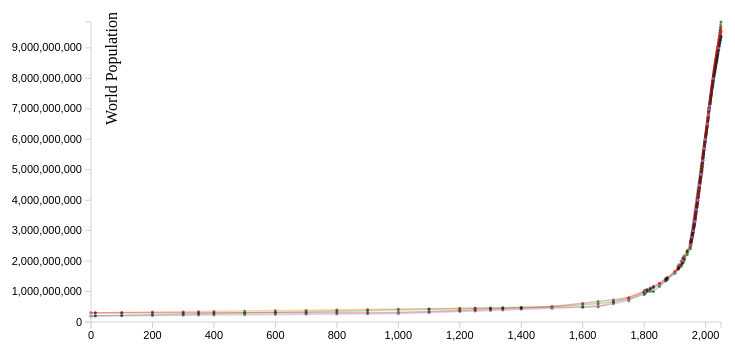
D3 v3 page, settled after 360 driven frames (6 s of simulated time); the page loaded 1 data file(s).


// ── linegraph.js
/**
 * Created by hen on 2/20/14.
 */
    var bbVis, brush, createVis, dataSet, handle, height, margin, svg, svg2, width;

    margin = {
        top: 50,
        right: 50,
        bottom: 50,
        left: 120
    };

    width = 900 - margin.left - margin.right;

    height = 400 - margin.bottom - margin.top;

    bbVis = {
        x: 0 + 100,
        y: 20,
        w: width - 100,
        h: 100
    };

    dataSet = [];

    svg = d3.select("#vis").append("svg").attr({
        width: width + margin.left + margin.right,
        height: height + margin.top + margin.bottom
    }).append("g").attr({
            transform: "translate(" + margin.left + "," + margin.top + ")"
        });


    d3.csv("test.csv", function(data) {

        keys = d3.keys(data[0]).filter(function(key) { return key !== "year"; })

        scale = {}
        keys.map(function(key, index){
            vals = []
            yrs = []
            data.map(function(d, id){
                if(d[key] != ""){
                    // console.log(d.year, key)
                    vals.push(+d[key])
                    yrs.push(parseInt(d.year))
                }
            })
            // console.log(yrs)
            // console.log(vals)
            scale[index] = linear_interp(yrs, vals)
        });

        // console.log(scale[1](0))

        dataInterp = []
        dataSet = keys.map(function(key, index){
            return {
                name: key, 
                values: data.map(function(d, id) {
                    if(d[key] != ""){
                        return {year: d.year, estimate: +d[key]};
                    }
                    else{
                        if (key != "USCensus"){
                            // console.log(d.year, scale[index](d.year))
                            return {year: d.year, estimate: scale[index](d.year), model: "interpolated" }
                        }
                    }
                })
            }
        })
      

        dataSet.forEach(function(key) {
            key.values = key.values.filter(function(n){ return n != undefined });
            });

        function linear_interp(input_domain, output_range){
            return d3.scale.linear().domain(input_domain).range(output_range);
        }

        return createVis();

    });


    createVis = function() {
        // console.log(dataSet);
        var xAxis, xScale, yAxis,  yScale;

        var color = d3.scale.category10();
        color.domain(dataSet.map(function(key){
            // console.log(key.name)
            return key.name;
        }));

          xScale = d3.scale.linear().range([0, bbVis.w]);  // define the right domain generically
          xScale.domain([0, 2050])
          // console.log(xScale(1950));


          yScale = d3.scale.linear().range([height, 0]);
          yScale.domain([
            0,
            d3.max(dataSet, function(e) { return d3.max(e.values, function(v){ return v.estimate; }); })
            ]);

		  //....
        var line = d3.svg.line()
            .interpolate("basis")
            .x(function(d) { return xScale(d.year); })
            .y(function(d) { return yScale(d.estimate); });

        var estimate = svg.selectAll(".estimate")
            .data(dataSet)
            .enter().append("g")
            .attr("class", "estimate");

        //Draw the lines
        estimate.append("path")
            .attr("class", "line")
            .attr("d", function(d){ return line(d.values); })
            .style("stroke", function(d) { return color(d.name)})
            .style("opacity", 0.35);

        //Draw the points
        for(var i=0 ; i<dataSet.length; i++){
            svg.selectAll(".dot")
            .data(dataSet[i].values)
            .enter()
            .append("svg:circle")
            .attr("fill", function(d){
                if (d.model){
                    return "black"
                }
                else{
                    return color(dataSet[i].name)
                }
            })
            .attr("class", dataSet[i].name)
            .attr("r", 1.5)
            .attr("cx", function(d, i) { return xScale(d.year)})
            .attr("cy", function(d, i) { return yScale(d.estimate)})
            .style("opacity", function(d){
                if (d.model){
                    return 0.4
                }
                else{
                    return 1
                }
            })
        };


       xAxis = d3.svg.axis().scale(xScale).orient("bottom")
       yAxis = d3.svg.axis().scale(yScale).orient("left")
//        // add y axis to svg !

        svg.append("g")
            .attr("class", "x axis")
            .attr("transform", "translate(0," + height + ")")
            .call(xAxis);

        svg.append("g")
            .attr("class", "y axis")
            .call(yAxis);
            
        svg.append("text")
            .attr("transform", "rotate(-90)")
            .attr("y", 10)
            .attr("x", 10)
            .attr("dy", "1em")
            .style("text-anchor", "end")
            .text("World Population");


    };


### data: test.csv
year, USCensus, PopulationBureau, UN, HYDE, Maddison
0, , 300000000, 200000000, 300000000, 200000000, 188239090
14, , , , , , 
100, , , , , , 195062192
200, , , , , , 202309553
300, , , , , , 205316554
350, , , , , , 
400, , , , , , 208909834
500, , , 300000000, , , 210429837
600, , , , , , 212642769
700, , , , , , 225835012
800, , , , , , 240487640
900, , , , , , 268747448
1000, , , 400000000, 310000000, 275000000, 295040195
1100, , , , , , 352606919
1200, , 450000000, , , , 393081041
1250, , , , 400000000, , 
1300, , , , , , 392403532
1340, , , , , , 
1400, , , , , , 389774828
1500, , , 500000000, 500000000, 450000000, 461367658
1600, , , , , , 553956117
1650, , 500000000, 600000000, , 500000000, 
1700, , , , , , 603167544
1750, , 795000000, 750000000, 791000000, 700000000, 813664160
1800, , , 900000000, 978000000, , 989818305
1804, , , , , 1000000000, 
1810, , , 1000000000, , , 
1820, , , , , , 
1830, , , 1000000000, , , 
1850, , 1265000000, 1171000000, 1262000000, 1200000000, 1262682074
1870, , , , , , 
1875, , , , , , 
1900, , 1656000000, 1608000000, 1650000000, 1600000000, 1654430979
1910, , , , 1750000000, , 1777175381
1913, , , , , , 
1920, , , 1834000000, 1860000000, , 1912110935
1925, , , , , , 
1927, , , , , 2000000000, 
1930, , , 2008000000, 2070000000, , 2091893626
1940, , , 2216000000, 2300000000, , 2307348107
1950, 2557628654, 2516000000, 2406000000, 2525778669, 2550000000, 2544876952
1951, 2594919657, , , 2572850917, , 
1952, 2636732631, , , 2619292068, , 
1953, 2681994386, , , 2665865392, , 
1954, 2730149884, , , 2713172027, , 
1955, 2782001154, , , 2761650981, 2800000000, 
1956, 2835182293, , , 2811572031, , 
1957, 2891211793, , , 2863042795, , 
1958, 2947979287, , , 2916030167, , 
1959, 3000544325, , , 2970395814, , 
1960, 3042828380, , 2972000000, 3026002942, 3000000000, 3042794825
1961, 3083799968, , , 3082830266, , 
1962, 3139919051, , , 3141071531, , 
1963, 3209631895, , , 3201178277, , 
1964, 3280981862, , , 3263738832, , 
1965, 3350186115, , , 3329122479, 3300000000, 
1966, 3420416498, , , 3397475247, , 
1967, 3490051163, , , 3468521724, , 
1968, 3562007503, , , 3541674891, , 
1969, 3636825800, , , 3616108749, , 
... 81 more rows